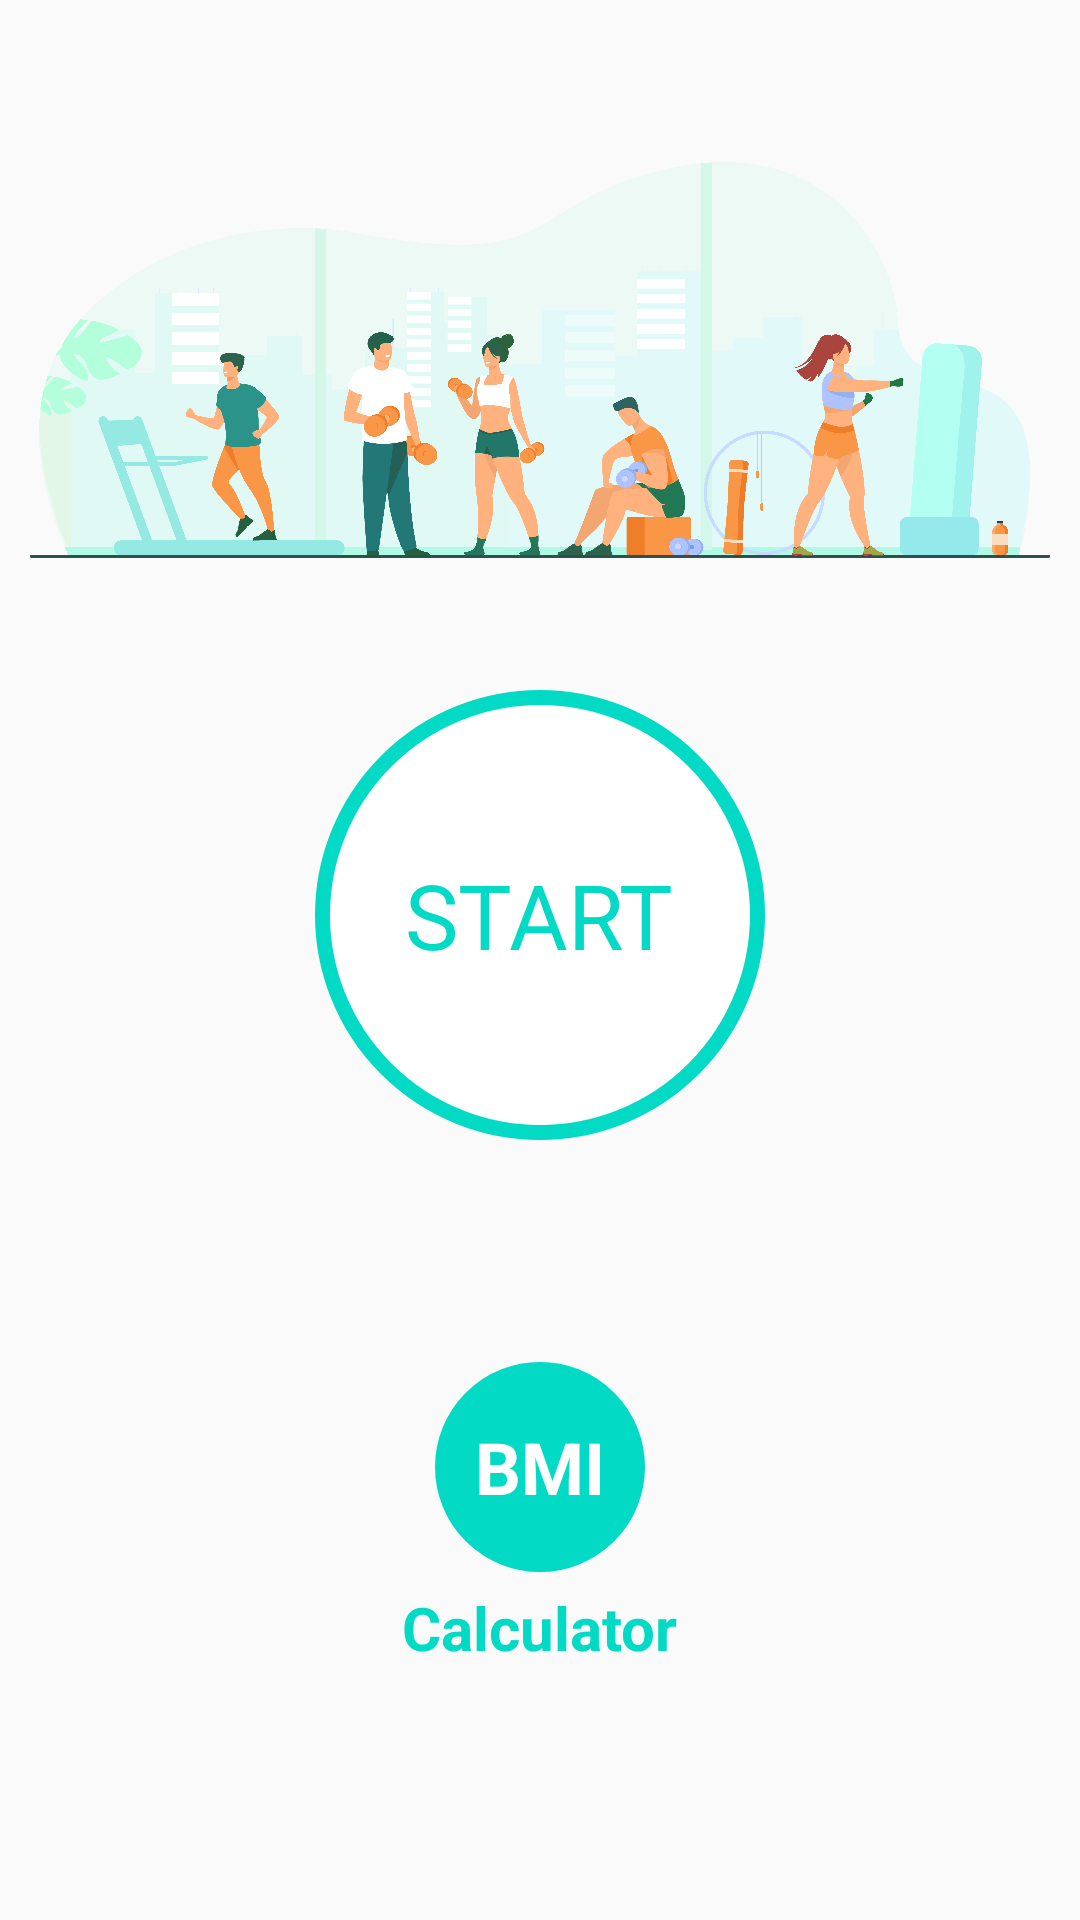

Write the Android layout XML for this screen, with the resource values it uses.
<!-- AndroidManifest.xml: activity theme Theme.AppCompat.Light.NoActionBar -->
<!-- res/layout/activity_main.xml -->
<?xml version="1.0" encoding="utf-8"?>
<RelativeLayout xmlns:android="http://schemas.android.com/apk/res/android"
    xmlns:tools="http://schemas.android.com/tools"
    android:layout_width="match_parent"
    android:layout_height="match_parent"
    tools:context=".MainActivity">

    <LinearLayout
        android:layout_width="match_parent"
        android:layout_height="match_parent"
        android:layout_alignParentStart="true"
        android:layout_alignParentTop="true"
        android:gravity="center_horizontal"
        android:orientation="vertical"
        android:padding="10dp">

        <ImageView
            android:layout_width="match_parent"
            android:layout_height="220dp"
            android:contentDescription="@string/image"
            android:src="@drawable/img_landing_page" />

        <LinearLayout
            android:id="@+id/llStart"
            android:layout_width="150dp"
            android:layout_height="150dp"
            android:background="@drawable/item_color_accent_border_ripple_bg"
            android:gravity="center">

            <TextView
                android:layout_width="wrap_content"
                android:layout_height="wrap_content"
                android:text="@string/str_start"
                android:textColor="@color/teal_200"
                android:textSize="30sp" />
        </LinearLayout>

        <LinearLayout
            android:layout_width="wrap_content"
            android:layout_height="match_parent"
            android:gravity="center"
            android:orientation="vertical">

            <LinearLayout
                android:layout_width="70dp"
                android:id="@+id/llBMI"
                android:layout_height="70dp"
                android:background="@drawable/item_circle_background"
                android:gravity="center">

                <TextView
                    android:layout_width="wrap_content"
                    android:layout_height="wrap_content"
                    android:text="BMI"
                    android:textColor="@color/white"
                    android:textSize="24sp"
                    android:textStyle="bold" />
            </LinearLayout>

            <TextView
                android:layout_width="wrap_content"
                android:layout_height="wrap_content"
                android:text="Calculator"
                android:layout_marginTop="5dp"
                android:textStyle="bold"
                android:textColor="@color/teal_200"
                android:textSize="20sp" />
        </LinearLayout>
    </LinearLayout>
</RelativeLayout>
<!-- resources referenced by this layout -->
<resources>
  <color name="teal_200">#FF03DAC5</color>
  <color name="white">#FFFFFFFF</color>
  <!-- drawable img_landing_page: png bitmap (drawable, 436793 bytes) -->
  <!-- drawable item_circle_background (drawable) -->
  <?xml version="1.0" encoding="utf-8"?>
  <shape xmlns:android="http://schemas.android.com/apk/res/android"
      android:shape="oval">
      <stroke android:width="5dp" android:color="@color/teal_200"/>
      <solid android:color="@color/teal_200"/>
  </shape>
  <!-- drawable item_color_accent_border_ripple_bg (drawable) -->
  <?xml version="1.0" encoding="utf-8"?>
  <ripple android:color="#70FBDB" xmlns:android="http://schemas.android.com/apk/res/android">
      <item android:id="@+id/mask">
          <shape android:shape="oval">
              <solid android:color="#ffffff"/>
          </shape>
      </item>
      <item android:drawable="@drawable/item_circle"/>
  </ripple>
  <string name="image">Image</string>
  <string name="str_start">START</string>
  <!-- drawable item_circle (drawable) -->
  <?xml version="1.0" encoding="utf-8"?>
  <shape android:shape="oval"
      xmlns:android="http://schemas.android.com/apk/res/android">
      <stroke android:width="5dp" android:color="@color/teal_200"/>
  
  </shape>
</resources>
